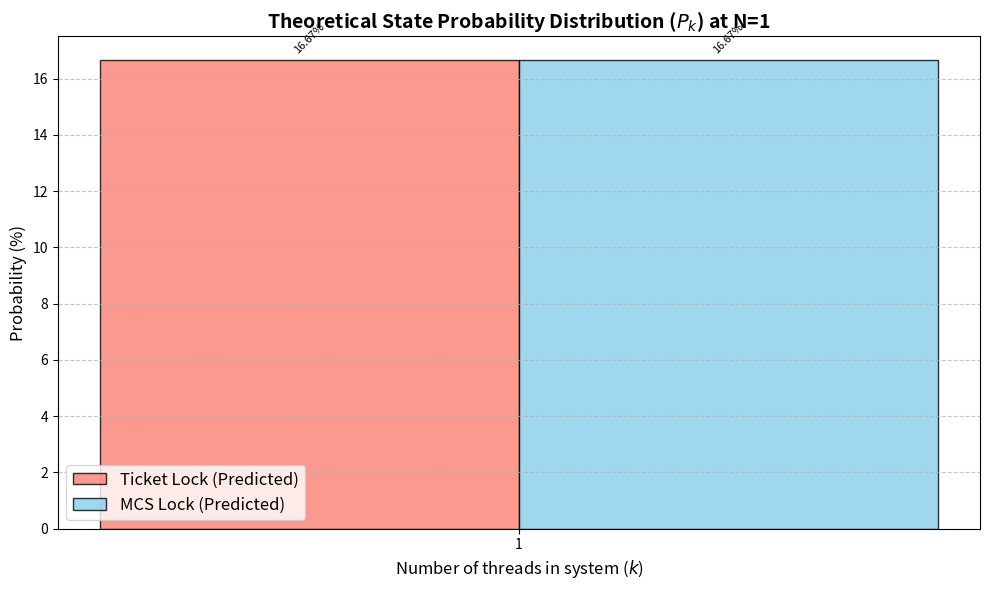
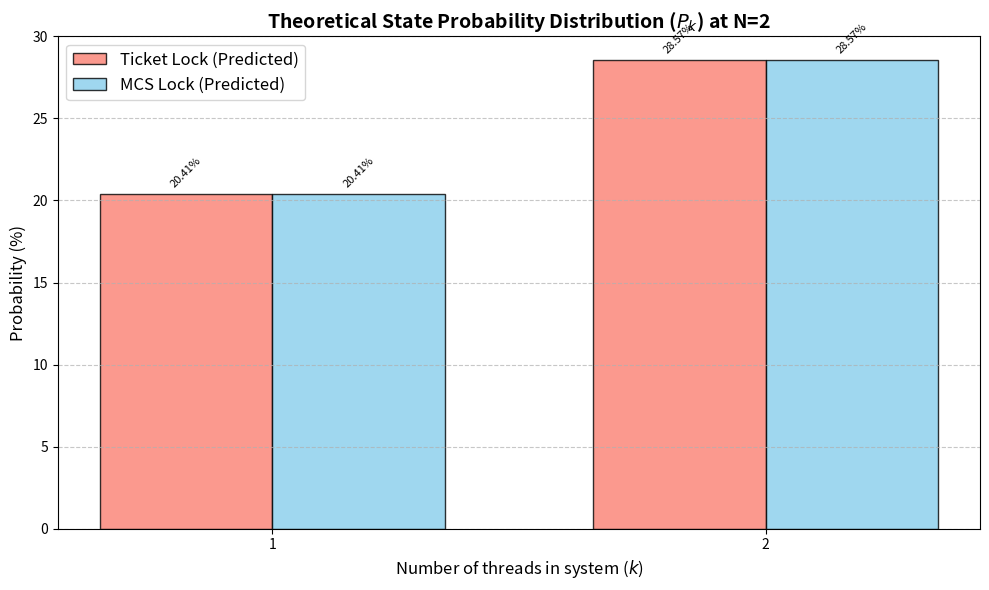
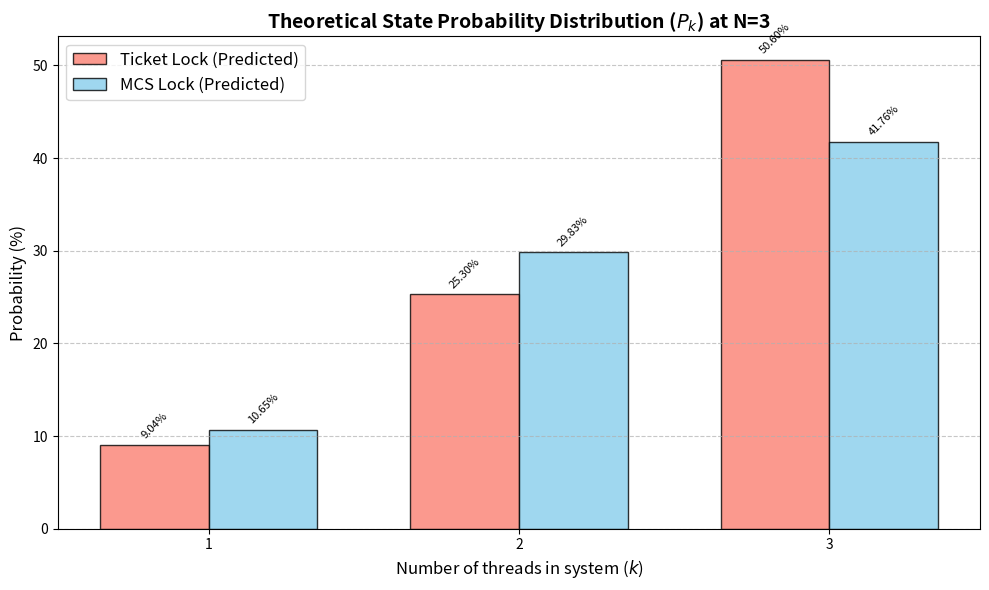
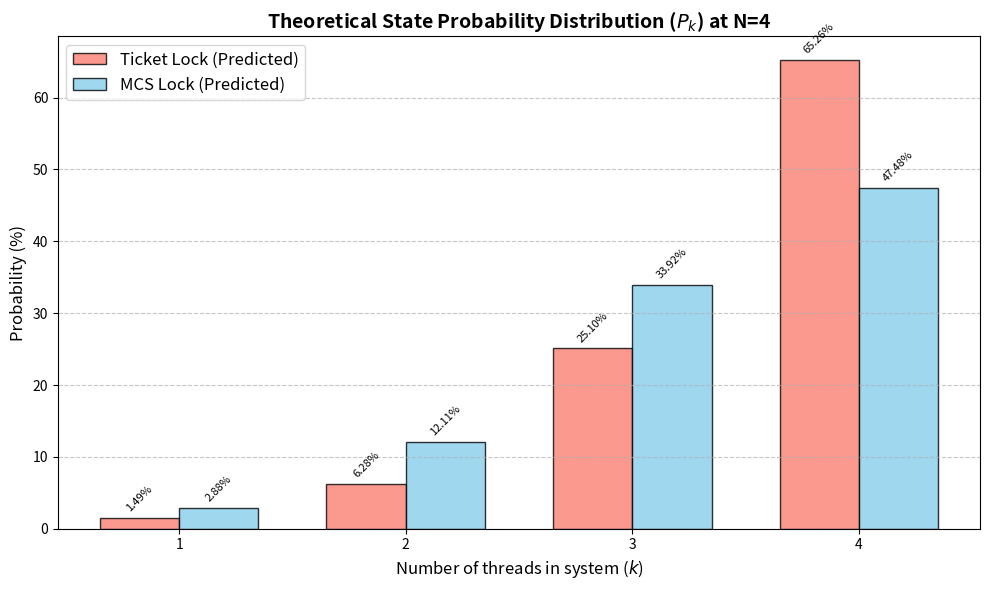
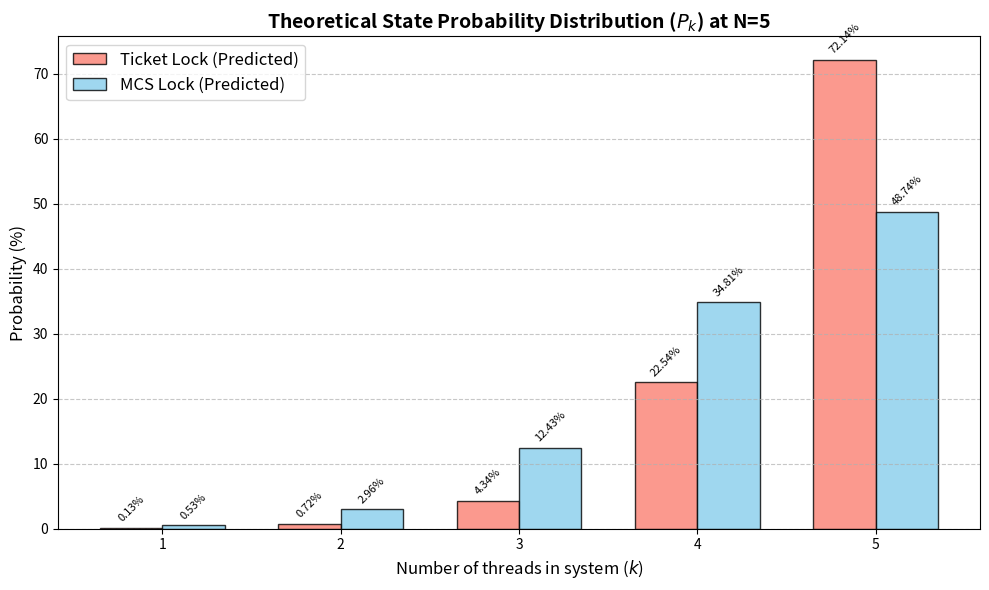
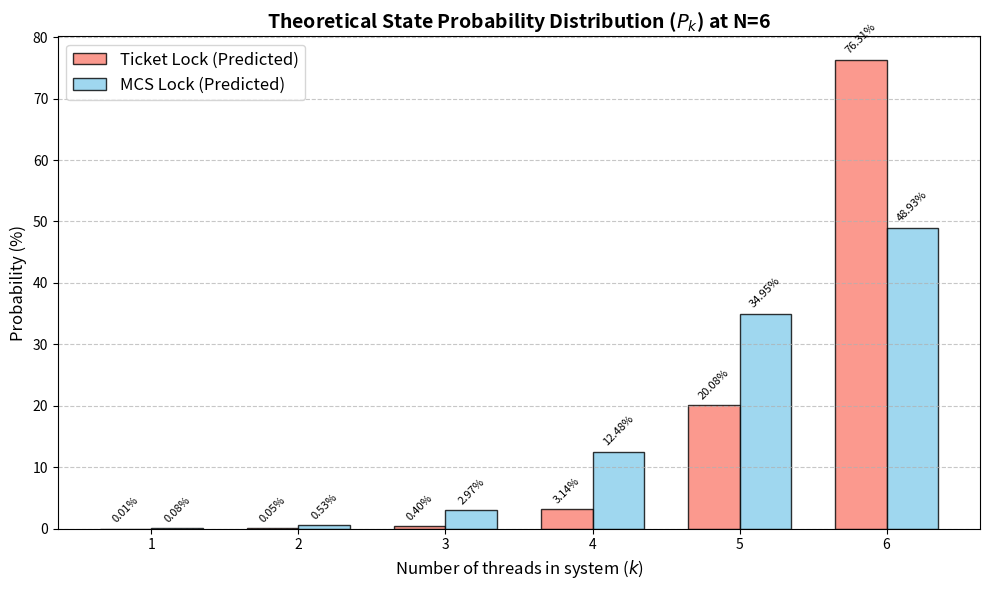
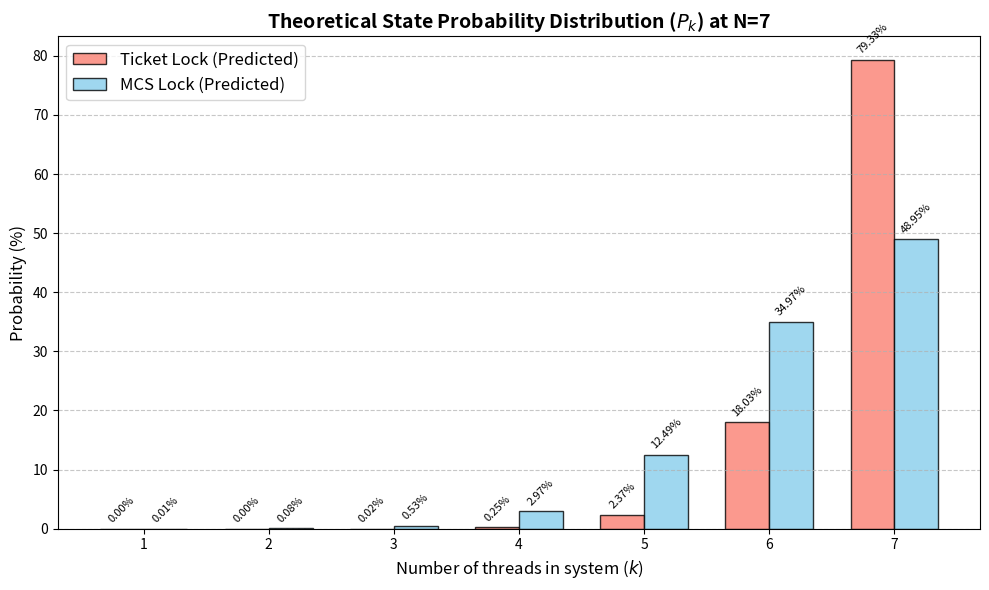
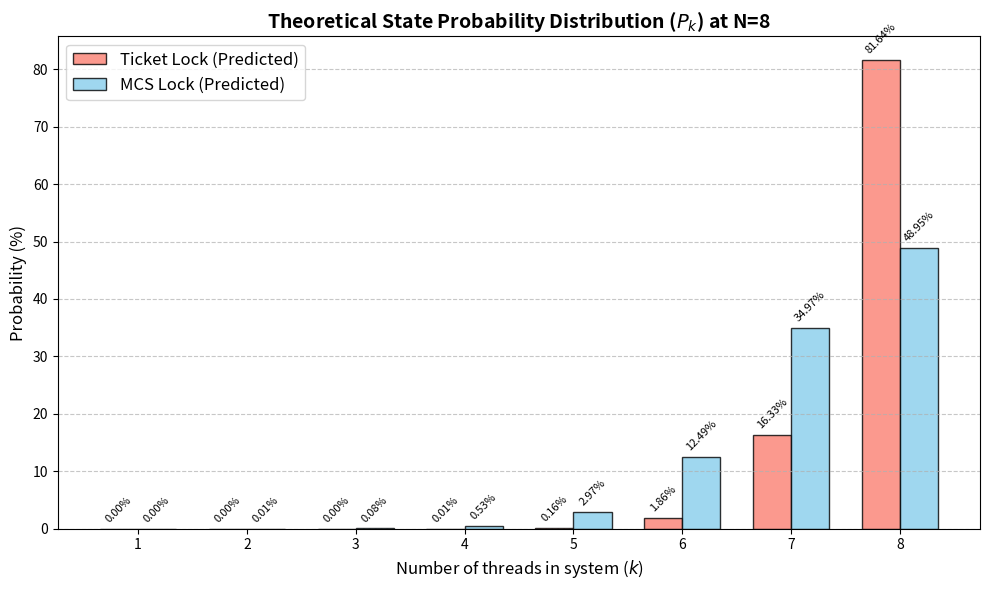
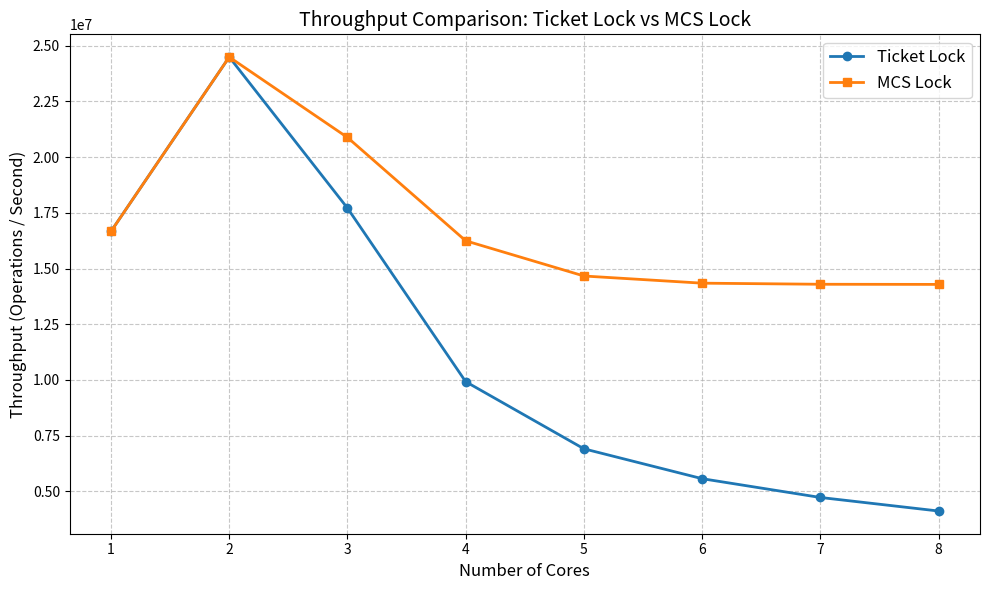

Here is the Python script that generated these plots, in order:
import matplotlib.pyplot as plt
import numpy as np 

def plot_throughput(ticket_lock, mcs_lock):
    cores = [i for i in range(1, len(ticket_lock) + 1)]

    plt.figure(figsize=(10, 6))
    plt.plot(cores, ticket_lock, marker='o', linestyle='-', linewidth=2, label='Ticket Lock')
    plt.plot(cores, mcs_lock, marker='s', linestyle='-', linewidth=2, label='MCS Lock')

    plt.title('Throughput Comparison: Ticket Lock vs MCS Lock', fontsize=14)
    plt.xlabel('Number of Cores', fontsize=12)
    plt.ylabel('Throughput (Operations / Second)', fontsize=12)
    plt.xticks(cores)
    plt.grid(True, linestyle='--', alpha=0.7)
    plt.legend(fontsize=12)
    plt.tight_layout()

    plt.savefig('theory_lock_throughput_comparison.png')
    plt.show() # 加上 show 顯示圖片

# ==========================================
# 繪製 P_k 機率分佈的函數
# ==========================================
def plot_pk(ticket_pk, mcs_pk, N):
    cores = np.arange(1, N + 1)
    width = 0.35  

    plt.figure(figsize=(10, 6))
    
    # 畫出並排的長條圖
    bars1 = plt.bar(cores - width/2, ticket_pk, width, label='Ticket Lock (Predicted)', color='salmon', alpha=0.8, edgecolor='black')
    bars2 = plt.bar(cores + width/2, mcs_pk, width, label='MCS Lock (Predicted)', color='skyblue', alpha=0.8, edgecolor='black')

    # 在柱狀圖上方加上數值標籤
    def add_labels(bars):
        for bar in bars:
            height = bar.get_height()
            plt.annotate(f'{height:.2f}%',
                         xy=(bar.get_x() + bar.get_width() / 2, height),
                         xytext=(0, 3),  
                         textcoords="offset points",
                         ha='center', va='bottom', 
                         fontsize=8, rotation=45)

    add_labels(bars1)
    add_labels(bars2)

    plt.title(f'Theoretical State Probability Distribution ($P_k$) at N={N}', fontsize=14, fontweight='bold')
    plt.xlabel('Number of threads in system ($k$)', fontsize=12)
    plt.ylabel('Probability (%)', fontsize=12)
    plt.xticks(cores)
    plt.grid(axis='y', linestyle='--', alpha=0.7)
    plt.legend(fontsize=12)
    plt.tight_layout()

    plt.savefig(f'theory_pk_distribution_{N}.png')
    plt.show()


# ==========================================
# [1] 物理參數設定區 (單位: 奈秒 ns)
# ==========================================
E = 10.0        # 臨界區執行時間 (對應 for i<50)
T_arrive = 50.0 # 休息與重新發起請求的時間 (對應 for i<200)
c = 60.0        # 跨 CPU 快取無效化與交接成本
MAX_N = 8       # 模擬的最大核心數

# ==========================================
# [2] Ticket Lock 馬可夫鏈預測函數
# ==========================================
def predict_ticket_lock(N, E, T_arrive, c):
    W = [0.0] * (N + 1)
    W[0] = 1.0  
    
    for k in range(1, N + 1):
        A_k = (N - (k - 1)) / T_arrive  
        if k == 1:
            S_k = 1.0 / E                   
        else:
            S_k = 1.0 / (E + (k * c) / 2.0) 
            
        W[k] = W[k-1] * (A_k / S_k)
        
    total_W = sum(W)
    P = [w / total_W for w in W]
    
    expected_throughput = 0.0
    for k in range(1, N + 1):
        if k == 1:
            S_k = 1.0 / E
        else:
            S_k = 1.0 / (E + (k * c) / 2.0)
        expected_throughput += P[k] * S_k
        
    return expected_throughput * 1e9, P

# ==========================================
# [3] MCS Lock 馬可夫鏈預測函數
# ==========================================
def predict_mcs_lock(N, E, T_arrive, c):
    W = [0.0] * (N + 1)
    W[0] = 1.0
    
    for k in range(1, N + 1):
        A_k = (N - (k - 1)) / T_arrive
        if k == 1:
            S_k = 1.0 / E          
        else:
            S_k = 1.0 / (E + c)    
            
        W[k] = W[k-1] * (A_k / S_k)
        
    total_W = sum(W)
    P = [w / total_W for w in W]
    
    expected_throughput = 0.0
    for k in range(1, N + 1):
        if k == 1:
            S_k = 1.0 / E
        else:
            S_k = 1.0 / (E + c)
        expected_throughput += P[k] * S_k
        
    return expected_throughput * 1e9, P

# ==========================================
# [4] 主程式：印出數據對比表並繪圖
# ==========================================
print(f"=== 物理參數設定 ===")
print(f"臨界區執行時間 (E): {E} ns")
print(f"請求到達間隔 (T): {T_arrive} ns")
print(f"快取交接成本 (c): {c} ns\n")

print(f"{'核心數(N)':<10} | {'Ticket 預測 (次/秒)':<20} | {'MCS 預測 (次/秒)':<20}")
print("-" * 55)

ticket_lock = []
mcs_lock = []

for n in range(1, MAX_N + 1): # n 代表參預競爭的核心數量
    ticket_ops, ticket_P = predict_ticket_lock(n, E, T_arrive, c)
    mcs_ops, mcs_P = predict_mcs_lock(n, E, T_arrive, c)

    print(f"{n:<10} | {int(ticket_ops):<20,} | {int(mcs_ops):<20,}")

    ticket_lock.append(ticket_ops)
    mcs_lock.append(mcs_ops)
    
    # 處理並繪製 P_k 機率直方圖 (取出 k=1 到 k=n，並轉成百分比)
    ticket_pk_percent = [p * 100 for p in ticket_P[1:]]
    mcs_pk_percent = [p * 100 for p in mcs_P[1:]]

    plot_pk(ticket_pk_percent, mcs_pk_percent, n)

print("-" * 55)

# 1. 繪製並儲存 Throughput 折線圖
plot_throughput(ticket_lock, mcs_lock)
